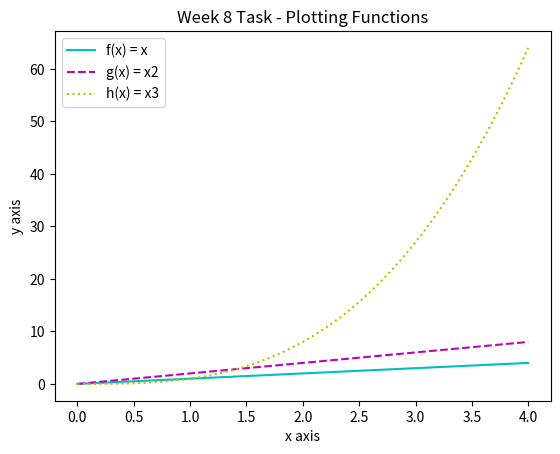

Here is the Python script that generated this plot:
# this program plots the functions f(x)=x, g(x)=x2 and h(x)=x3 
# in the range [0, 4] on the one set of axes
# Author: Eleanor Sammon

import matplotlib.pyplot as plt
import numpy as np


x = np.linspace(0, 4, 250) # I researched how to plot a smooth curve

# the basic calculations to be plotted
y = x
y2 = x*2    
y3 = x**3

# the fun part! presenting the output in an attractive way
plt.plot(x, y, 'c-', label = "f(x) = x")
plt.plot(x, y2, 'm--', label = "g(x) = x2")
plt.plot(x, y3, 'y:', label = "h(x) = x3")

# adding labels and a legend for clarity
plt.title('Week 8 Task - Plotting Functions')
plt.xlabel('x axis')
plt.ylabel('y axis')
plt.legend()

plt.show()


# https://www.w3schools.com/python/matplotlib_intro.asp
# https://scriptverse.academy/tutorials/python-matplotlib-plot-function.html
# https://www.adamsmith.haus/python/answers/how-to-plot-a-smooth-line-with-matplotlib-in-python
# https://matplotlib.org/2.1.2/api/_as_gen/matplotlib.pyplot.plot.html